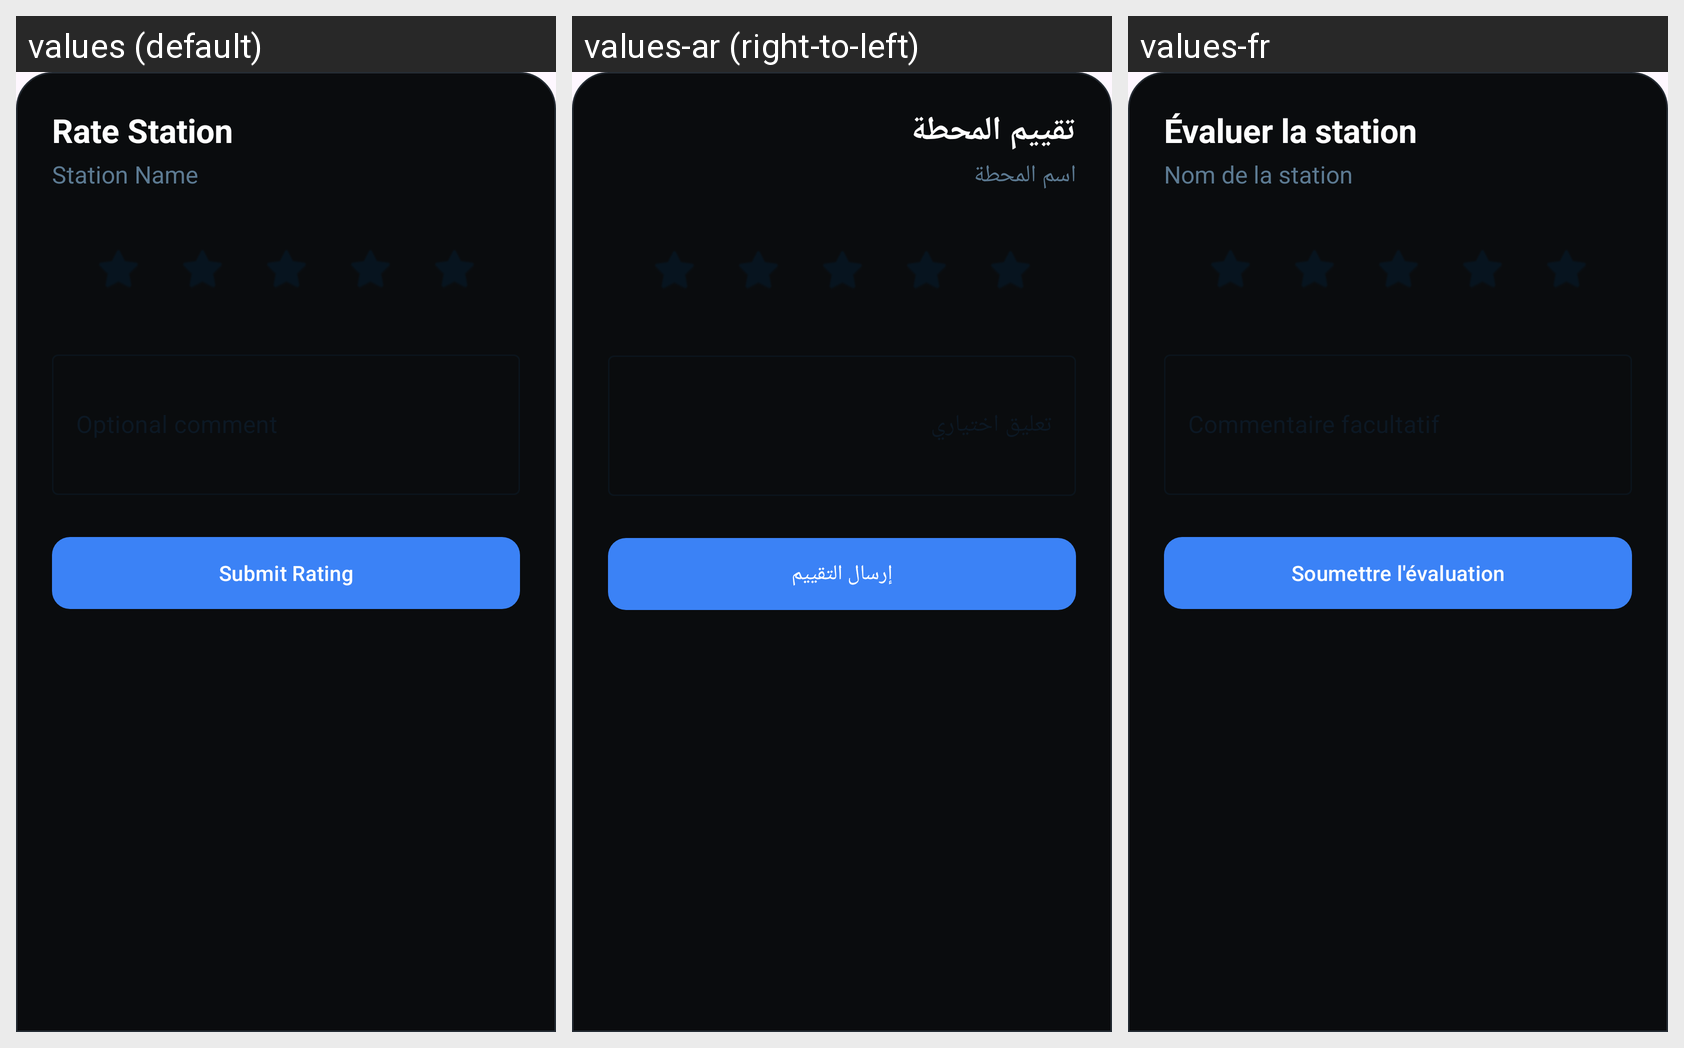

Locale-by-locale string values for the Android screen shown in this grid:
Android screen res/layout/bottom_sheet_rating.xml rendered under 3 locales, left to right: values (default), values-ar (right-to-left), values-fr. Device: Nexus 5 (rendered at 1080×1920; each locale shown at half size, 540×960, under a caption strip naming it); theme Theme.Project_Mobile.
Strings drawn on this screen, with the default value and each locale's value (text and hints the layout hard-codes, and strings that could not be matched under every locale, appear in the picture but are not listed):

rate_station
  values: Rate Station
  values-ar: تقييم المحطة
  values-fr: Évaluer la station

station_name
  values: Station Name
  values-ar: اسم المحطة
  values-fr: Nom de la station

submit_rating
  values: Submit Rating
  values-ar: إرسال التقييم
  values-fr: Soumettre l'évaluation
